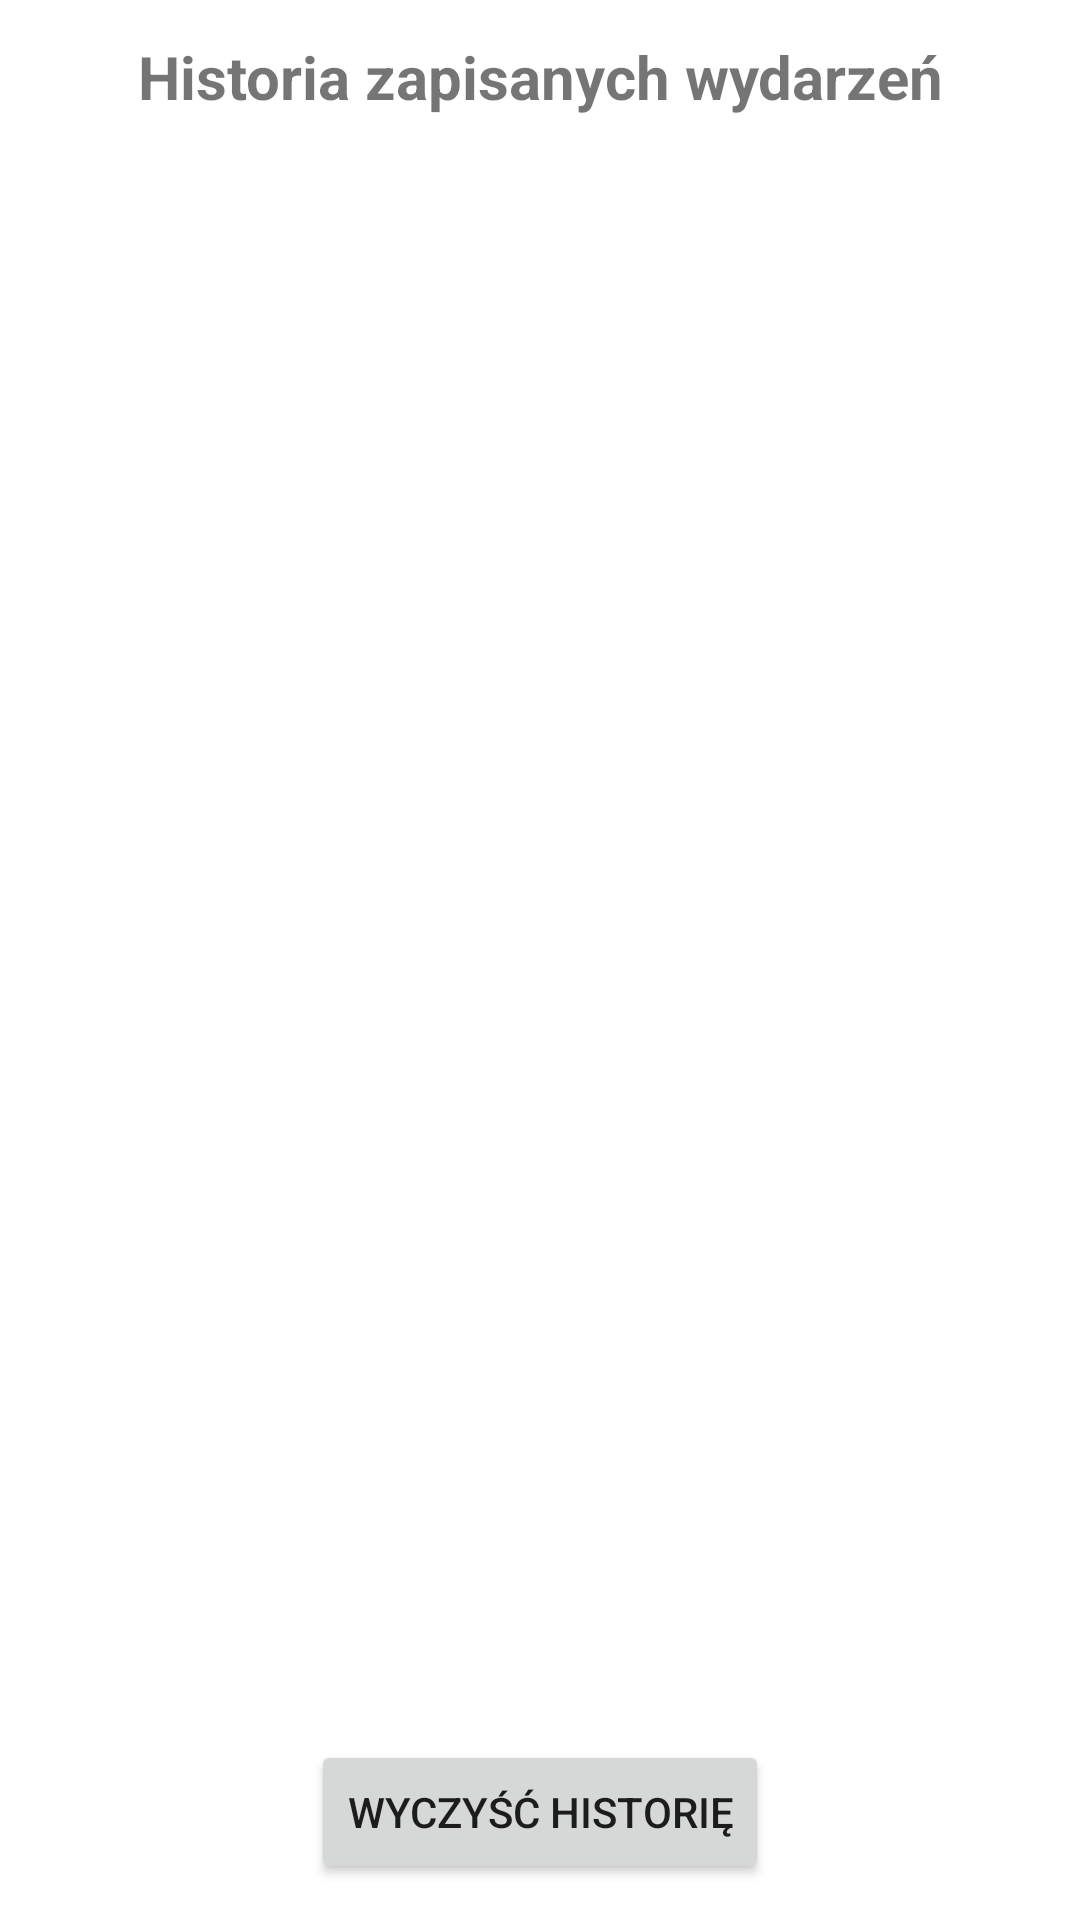

The Android layout XML behind this screen, and the referenced resources:
<!-- AndroidManifest.xml: application theme Theme.Easist -->
<!-- res/layout/activity_saved_events.xml -->
<?xml version="1.0" encoding="utf-8"?>
<androidx.constraintlayout.widget.ConstraintLayout xmlns:android="http://schemas.android.com/apk/res/android"
    xmlns:app="http://schemas.android.com/apk/res-auto"
    android:layout_width="match_parent"
    android:layout_height="match_parent"
    android:padding="12dp">

    <TextView
        android:id="@+id/tv_title"
        android:layout_width="wrap_content"
        android:layout_height="wrap_content"
        android:text="Historia zapisanych wydarzeń"
        android:textSize="20sp"
        android:textStyle="bold"
        app:layout_constraintTop_toTopOf="parent"
        app:layout_constraintStart_toStartOf="parent"
        app:layout_constraintEnd_toEndOf="parent"/>

    <androidx.recyclerview.widget.RecyclerView
        android:id="@+id/rv_saved_events"
        android:layout_width="0dp"
        android:layout_height="0dp"
        android:layout_marginTop="12dp"
        app:layout_constraintTop_toBottomOf="@id/tv_title"
        app:layout_constraintBottom_toTopOf="@id/bt_clear_all"
        app:layout_constraintStart_toStartOf="parent"
        app:layout_constraintEnd_toEndOf="parent"/>

    <Button
        android:id="@+id/bt_clear_all"
        android:layout_width="wrap_content"
        android:layout_height="wrap_content"
        android:text="Wyczyść historię"
        android:layout_marginTop="8dp"
        app:layout_constraintTop_toBottomOf="@id/rv_saved_events"
        app:layout_constraintStart_toStartOf="parent"
        app:layout_constraintEnd_toEndOf="parent"
        app:layout_constraintBottom_toBottomOf="parent"/>

</androidx.constraintlayout.widget.ConstraintLayout>
<!-- resources referenced by this layout -->
<resources>
  <style name="Theme.Easist" parent="Theme.MaterialComponents.DayNight.DarkActionBar">
          
          <item name="colorPrimary">@color/purple_500</item>
          <item name="colorPrimaryVariant">@color/purple_700</item>
          <item name="colorOnPrimary">@color/white</item>
          
          <item name="colorSecondary">@color/teal_200</item>
          <item name="colorSecondaryVariant">@color/teal_700</item>
          <item name="colorOnSecondary">@color/black</item>
          
          <item name="android:statusBarColor">?attr/colorPrimaryVariant</item>
          
      </style>
  <!-- not gathered from this repository: default colours our renderer supplied (Android Studio template values) -->
  <color name="purple_500">#FF6200EE</color>
  <color name="purple_700">#FF3700B3</color>
  <color name="teal_200">#FF03DAC5</color>
  <color name="teal_700">#FF018786</color>
  <color name="black">#FF000000</color>
  <color name="white">#FFFFFFFF</color>
</resources>
